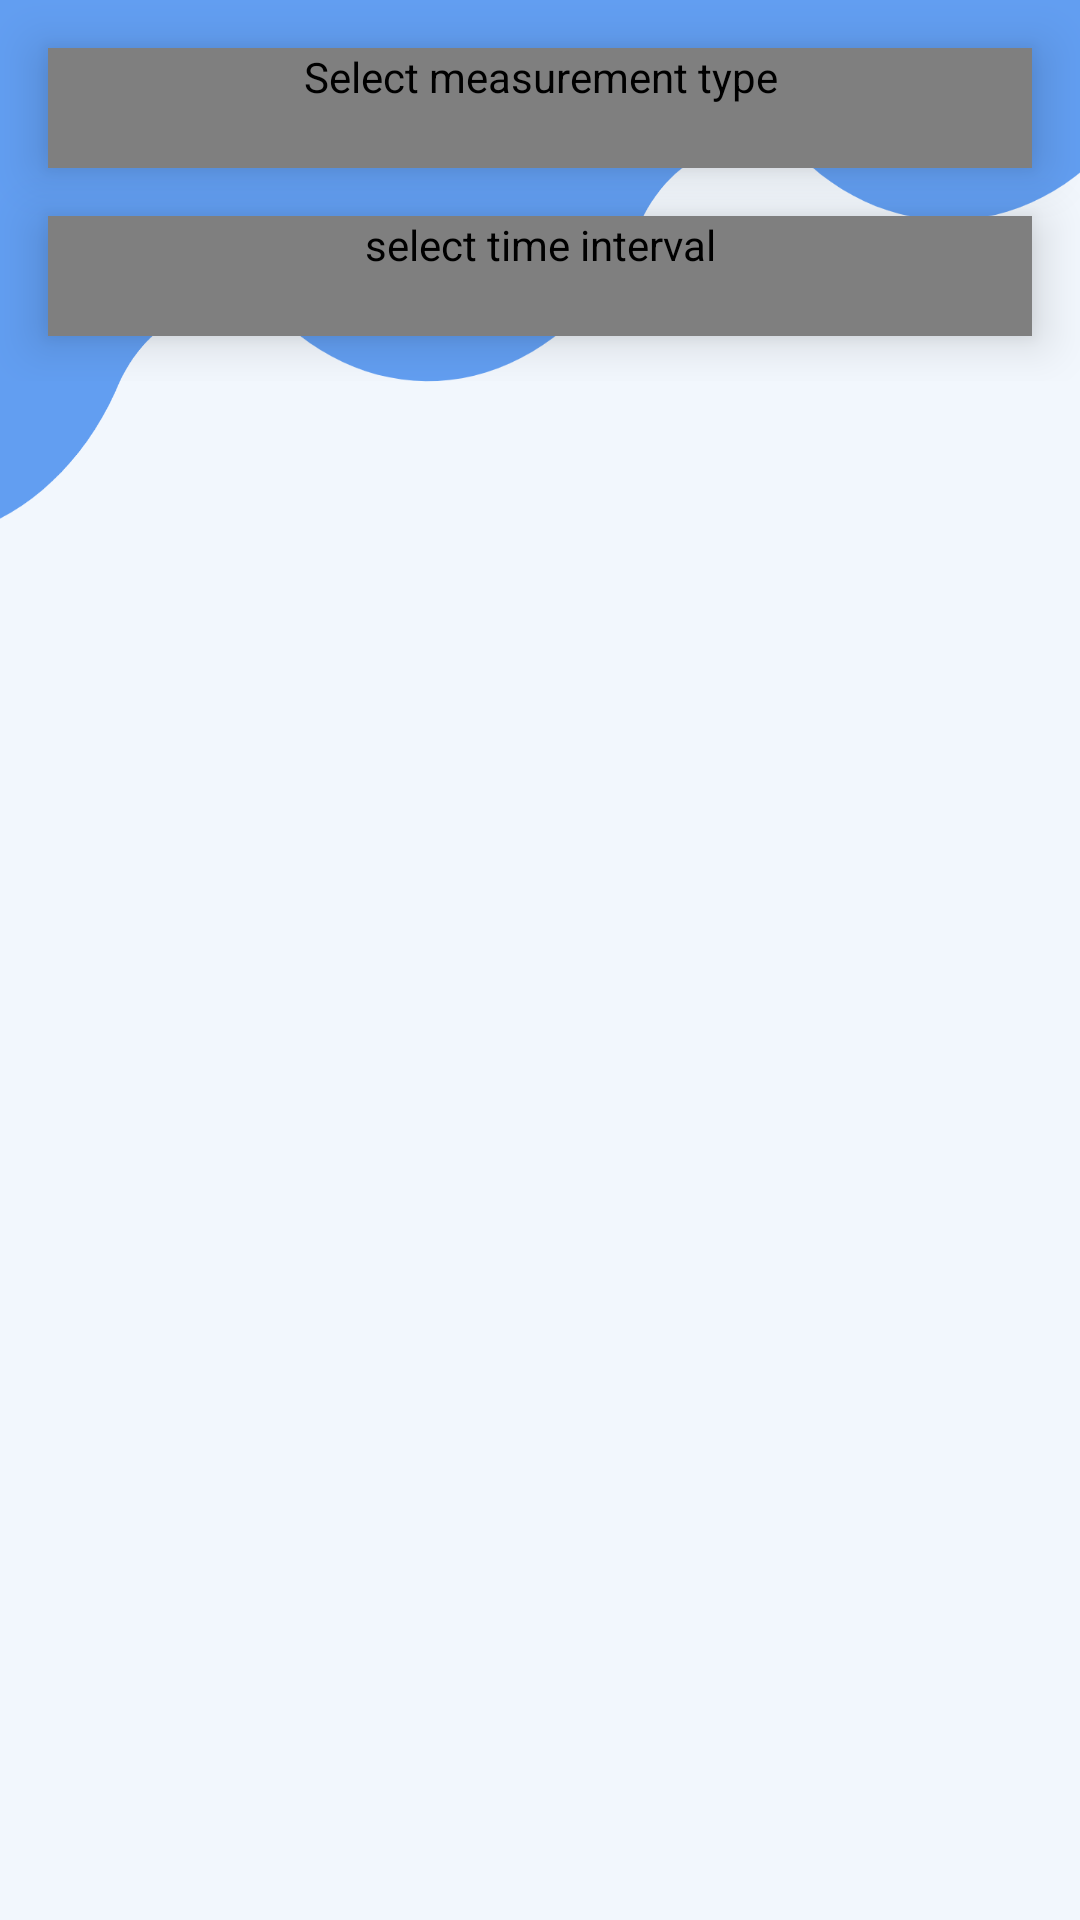

Layout XML and referenced resources for this Android screen:
<!-- AndroidManifest.xml: application theme Theme.Diabye -->
<!-- res/layout/fragment_statistics.xml -->
<?xml version="1.0" encoding="utf-8"?>
<androidx.constraintlayout.widget.ConstraintLayout xmlns:android="http://schemas.android.com/apk/res/android"
    xmlns:app="http://schemas.android.com/apk/res-auto"
    xmlns:tools="http://schemas.android.com/tools"
    android:layout_width="match_parent"
    android:layout_height="match_parent"
    tools:context=".fragments.StatisticsFragment"
    android:id="@+id/statisticsFragment"
    android:background="@drawable/statistics_background">


    <ScrollView
        android:layout_width="match_parent"
        android:layout_height="0dp"
        app:layout_constraintBottom_toBottomOf="parent"
        app:layout_constraintEnd_toEndOf="parent"
        app:layout_constraintStart_toStartOf="parent"
        app:layout_constraintTop_toTopOf="parent">

        <androidx.constraintlayout.widget.ConstraintLayout
            android:layout_width="match_parent"
            android:layout_height="wrap_content"
            android:clipToPadding="false"
            android:paddingBottom="15dp">

            <TextView
                android:id="@+id/noDataTv"
                android:layout_width="wrap_content"
                android:layout_height="wrap_content"
                android:layout_marginTop="64dp"
                android:text="@string/no_measurements"
                android:textSize="16sp"
                android:visibility="gone"
                app:layout_constraintEnd_toEndOf="parent"
                app:layout_constraintHorizontal_bias="0.498"
                app:layout_constraintStart_toStartOf="parent"
                app:layout_constraintTop_toBottomOf="@+id/spinnerTime" />

            <com.example.diabye.utils.CustomSpinner
                android:id="@+id/spinnerMeasurement"
                android:layout_width="match_parent"
                android:layout_height="wrap_content"
                android:layout_margin="16dp"
                android:background="@drawable/spinner_down_background"
                android:contentDescription="@string/select_measurement_type"
                android:dropDownVerticalOffset="40dp"
                android:elevation="10dp"
                android:minHeight="40dp"
                app:layout_constraintEnd_toEndOf="parent"
                app:layout_constraintStart_toStartOf="parent"
                app:layout_constraintTop_toTopOf="parent"
                tools:ignore="TouchTargetSizeCheck" />

            <com.example.diabye.utils.CustomSpinner
                android:id="@+id/spinnerTime"
                android:layout_width="match_parent"
                android:layout_height="wrap_content"
                android:layout_margin="16dp"
                android:background="@drawable/spinner_down_background"
                android:contentDescription="@string/select_time_interval"
                android:dropDownVerticalOffset="40dp"
                android:elevation="10dp"
                android:minHeight="40dp"
                app:layout_constraintEnd_toEndOf="parent"
                app:layout_constraintStart_toStartOf="parent"
                app:layout_constraintTop_toBottomOf="@id/spinnerMeasurement"
                tools:ignore="TouchTargetSizeCheck" />

            <androidx.cardview.widget.CardView
                android:id="@+id/statisticsCardView"
                android:layout_width="match_parent"
                android:layout_height="wrap_content"
                android:layout_margin="16dp"
                android:elevation="10dp"
                android:visibility="gone"
                app:cardCornerRadius="7dp"
                app:layout_constraintEnd_toEndOf="parent"
                app:layout_constraintStart_toStartOf="parent"
                app:layout_constraintTop_toBottomOf="@id/spinnerTime">

                <LinearLayout
                    android:layout_width="match_parent"
                    android:layout_height="match_parent"
                    android:orientation="vertical"
                    android:padding="5dp">

                    <TextView
                        android:id="@+id/periodNameTv"
                        android:layout_width="wrap_content"
                        android:layout_height="wrap_content"
                        android:padding="10dp"
                        android:textSize="16sp" />

                    <LinearLayout
                        android:layout_width="match_parent"
                        android:layout_height="wrap_content"
                        android:orientation="horizontal"
                        android:padding="5dp">

                        <TextView
                            android:id="@+id/avgValuePerDayInfo"
                            android:layout_width="0dp"
                            android:layout_height="wrap_content"
                            android:layout_weight="1"
                            android:drawablePadding="5dp"
                            android:textSize="16sp"
                            app:drawableStartCompat="@drawable/ic_baseline_opacity_24" />

                        <TextView
                            android:id="@+id/avgFirstValueTv"
                            android:layout_width="wrap_content"
                            android:layout_height="wrap_content"
                            android:textSize="16sp" />

                    </LinearLayout>

                    <LinearLayout
                        android:id="@+id/secondValueLinearLayout"
                        android:layout_width="match_parent"
                        android:layout_height="wrap_content"
                        android:orientation="horizontal"
                        android:padding="5dp">

                        <TextView
                            android:id="@+id/avgSecondValuePerDay"
                            android:layout_width="0dp"
                            android:layout_height="wrap_content"
                            android:layout_weight="1"
                            android:drawablePadding="5dp"
                            android:textSize="16sp"
                            app:drawableStartCompat="@drawable/ic_baseline_error_outline_24" />

                        <TextView
                            android:id="@+id/AvgSecondValueTv"
                            android:layout_width="wrap_content"
                            android:layout_height="wrap_content"
                            android:textSize="16sp" />

                    </LinearLayout>

                    <LinearLayout
                        android:id="@+id/thirdValueLinearLayout"
                        android:layout_width="match_parent"
                        android:layout_height="wrap_content"
                        android:orientation="horizontal"
                        android:padding="5dp">

                        <TextView
                            android:id="@+id/avgThirdValuePerDay"
                            android:layout_width="0dp"
                            android:layout_height="wrap_content"
                            android:layout_weight="1"
                            android:drawablePadding="5dp"
                            android:textSize="16sp"
                            app:drawableStartCompat="@drawable/ic_baseline_error_outline_24" />

                        <TextView
                            android:id="@+id/avgThirdValueTv"
                            android:layout_width="wrap_content"
                            android:layout_height="wrap_content"
                            android:textSize="16sp" />

                    </LinearLayout>


                </LinearLayout>

            </androidx.cardview.widget.CardView>

            <androidx.cardview.widget.CardView
                android:id="@+id/lineChartCardView"
                android:layout_width="match_parent"
                android:layout_height="300dp"
                android:layout_margin="16dp"
                android:elevation="10dp"
                android:paddingBottom="15dp"
                android:visibility="gone"
                app:cardCornerRadius="7dp"
                app:layout_constraintEnd_toEndOf="parent"
                app:layout_constraintStart_toStartOf="parent"
                app:layout_constraintTop_toBottomOf="@id/statisticsCardView">

                <LinearLayout
                    android:layout_width="match_parent"
                    android:layout_height="match_parent"
                    android:orientation="vertical"
                    android:padding="5dp">

                    <TextView
                        android:layout_width="wrap_content"
                        android:layout_height="wrap_content"
                        android:padding="10dp"
                        android:text="@string/averages_per_day"
                        android:textSize="16sp" />

                    <com.github.mikephil.charting.charts.LineChart
                        android:id="@+id/lineChart_view"
                        android:layout_width="match_parent"
                        android:layout_height="match_parent"
                        android:padding="5dp" />

                </LinearLayout>


            </androidx.cardview.widget.CardView>

            <androidx.cardview.widget.CardView
                android:id="@+id/pieChartCardView"
                android:layout_width="match_parent"
                android:layout_height="300dp"
                android:layout_margin="16dp"
                android:elevation="10dp"
                android:paddingBottom="15dp"
                android:visibility="gone"
                app:cardCornerRadius="7dp"
                app:layout_constraintEnd_toEndOf="parent"
                app:layout_constraintStart_toStartOf="parent"
                app:layout_constraintTop_toBottomOf="@id/lineChartCardView">

                <LinearLayout
                    android:layout_width="match_parent"
                    android:layout_height="match_parent"
                    android:orientation="vertical"
                    android:padding="5dp">

                    <TextView
                        android:layout_width="wrap_content"
                        android:layout_height="wrap_content"
                        android:padding="10dp"
                        android:text="@string/distribution"
                        android:textSize="16sp" />

                    <com.github.mikephil.charting.charts.PieChart
                        android:id="@+id/pieChart_view"
                        android:layout_width="match_parent"
                        android:layout_height="match_parent"
                        android:padding="5dp" />

                </LinearLayout>

            </androidx.cardview.widget.CardView>


        </androidx.constraintlayout.widget.ConstraintLayout>

    </ScrollView>




</androidx.constraintlayout.widget.ConstraintLayout>
<!-- resources referenced by this layout -->
<resources>
  <!-- drawable ic_baseline_error_outline_24 (drawable) -->
  <vector android:height="24dp" android:tint="#629EF1"
      android:viewportHeight="24" android:viewportWidth="24"
      android:width="24dp" xmlns:android="http://schemas.android.com/apk/res/android">
      <path android:fillColor="@android:color/white" android:pathData="M11,15h2v2h-2zM11,7h2v6h-2zM11.99,2C6.47,2 2,6.48 2,12s4.47,10 9.99,10C17.52,22 22,17.52 22,12S17.52,2 11.99,2zM12,20c-4.42,0 -8,-3.58 -8,-8s3.58,-8 8,-8 8,3.58 8,8 -3.58,8 -8,8z"/>
  </vector>
  <!-- drawable ic_baseline_opacity_24 (drawable) -->
  <vector android:height="24dp" android:tint="#629EF1"
      android:viewportHeight="24" android:viewportWidth="24"
      android:width="24dp" xmlns:android="http://schemas.android.com/apk/res/android">
      <path android:fillColor="@android:color/white" android:pathData="M17.66,8L12,2.35 6.34,8C4.78,9.56 4,11.64 4,13.64s0.78,4.11 2.34,5.67 3.61,2.35 5.66,2.35 4.1,-0.79 5.66,-2.35S20,15.64 20,13.64 19.22,9.56 17.66,8zM6,14c0.01,-2 0.62,-3.27 1.76,-4.4L12,5.27l4.24,4.38C17.38,10.77 17.99,12 18,14H6z"/>
  </vector>
  <!-- drawable spinner_down_background (drawable) -->
  <?xml version="1.0" encoding="utf-8"?>
  <selector xmlns:android="http://schemas.android.com/apk/res/android">
  
      <item>
          <layer-list>
              <item>
                  <shape android:shape="rectangle">
                      <solid android:color="@color/white"/>
                      <padding android:right="12dp"
                          android:left="12dp"/>
                      <corners android:radius="4dp"/>
                  </shape>
  
              </item>
  
              <item
                  android:drawable="@drawable/ic_baseline_arrow_drop_down_24"
                  android:gravity="end"/>
  
          </layer-list>
  
      </item>
  </selector>
  <!-- drawable statistics_background: png bitmap (drawable, 101418 bytes) -->
  <string name="averages_per_day">Averages per day</string>
  <string name="distribution">Distribution</string>
  <string name="no_measurements">No measurements</string>
  <string name="select_measurement_type">Select measurement type</string>
  <string name="select_time_interval">select time interval</string>
  <style name="Theme.Diabye" parent="Theme.MaterialComponents.Light.DarkActionBar.Bridge">
          
          <item name="colorPrimary">@color/main_blue</item>
          <item name="colorPrimaryVariant">@color/main_blue</item>
          <item name="colorOnPrimary">@color/white</item>
          
          <item name="colorSecondary">@color/main_blue</item>
          <item name="colorSecondaryVariant">@color/main_blue</item>
          <item name="colorOnSecondary">@color/black</item>
          
          <item name="android:statusBarColor" tools:targetApi="l">?attr/colorPrimaryVariant</item>
          
      </style>
  <color name="white">#FFFFFFFF</color>
  <!-- drawable ic_baseline_arrow_drop_down_24 (drawable) -->
  <vector android:height="24dp" android:tint="#629EF1"
      android:viewportHeight="24" android:viewportWidth="24"
      android:width="24dp" xmlns:android="http://schemas.android.com/apk/res/android">
      <path android:fillColor="@android:color/white" android:pathData="M7,10l5,5 5,-5z"/>
  </vector>
  <color name="main_blue">#629EF1</color>
  <color name="black">#FF000000</color>
</resources>
